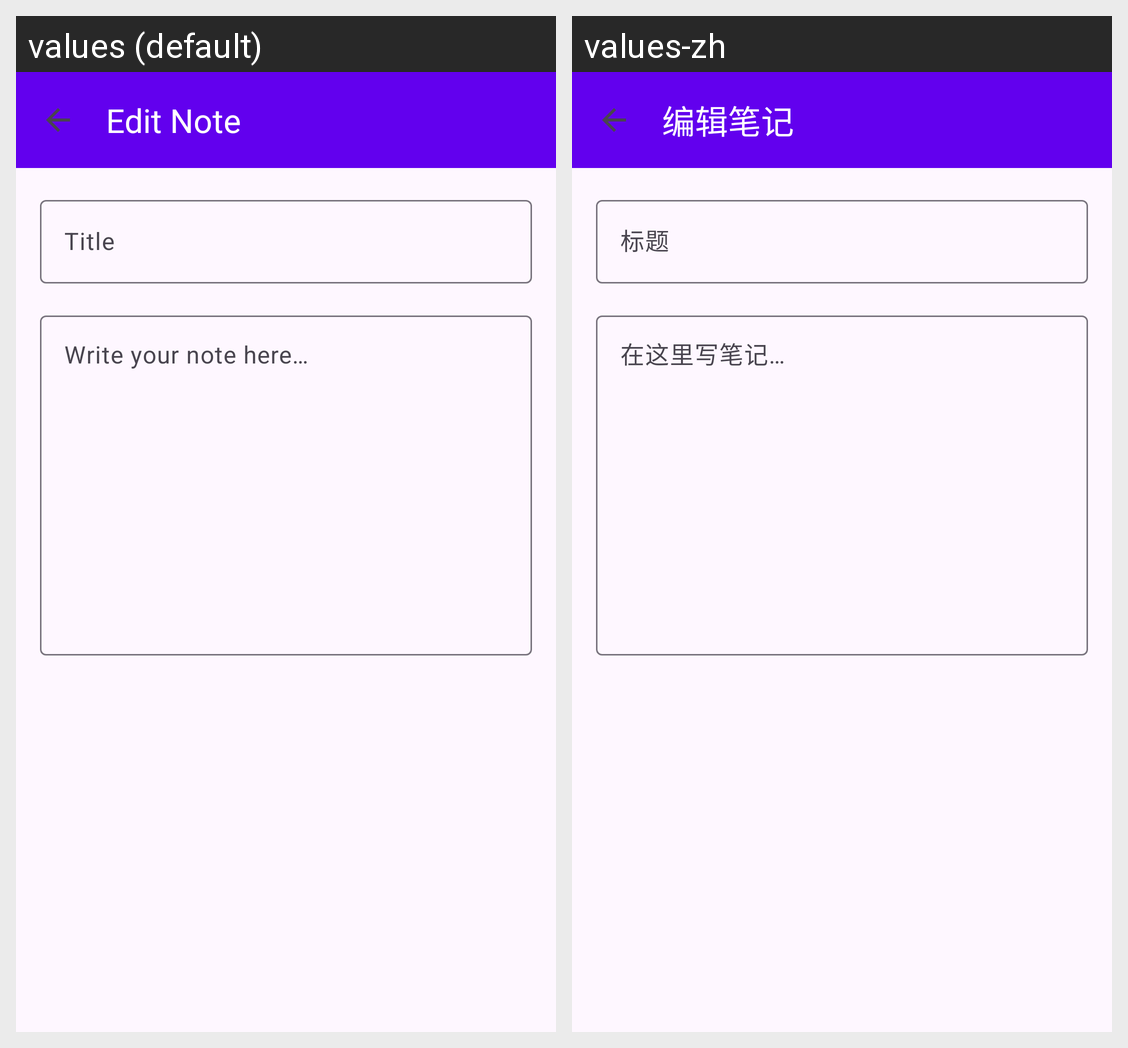

This grid shows one Android layout under two languages. Give, for every string resource on the screen, its name, the default text and each shown locale's text.
Android screen res/layout/activity_note_detail.xml rendered under 2 locales, left to right: values (default), values-zh. Device: Nexus 5 (rendered at 1080×1920; each locale shown at half size, 540×960, under a caption strip naming it); theme Theme.LightMind.
Strings drawn on this screen, with the default value and each locale's value (text and hints the layout hard-codes, and strings that could not be matched under every locale, appear in the picture but are not listed):

title_edit_note
  values: Edit Note
  values-zh: 编辑笔记

hint_title
  values: Title
  values-zh: 标题

hint_content
  values: Write your note here…
  values-zh: 在这里写笔记…
